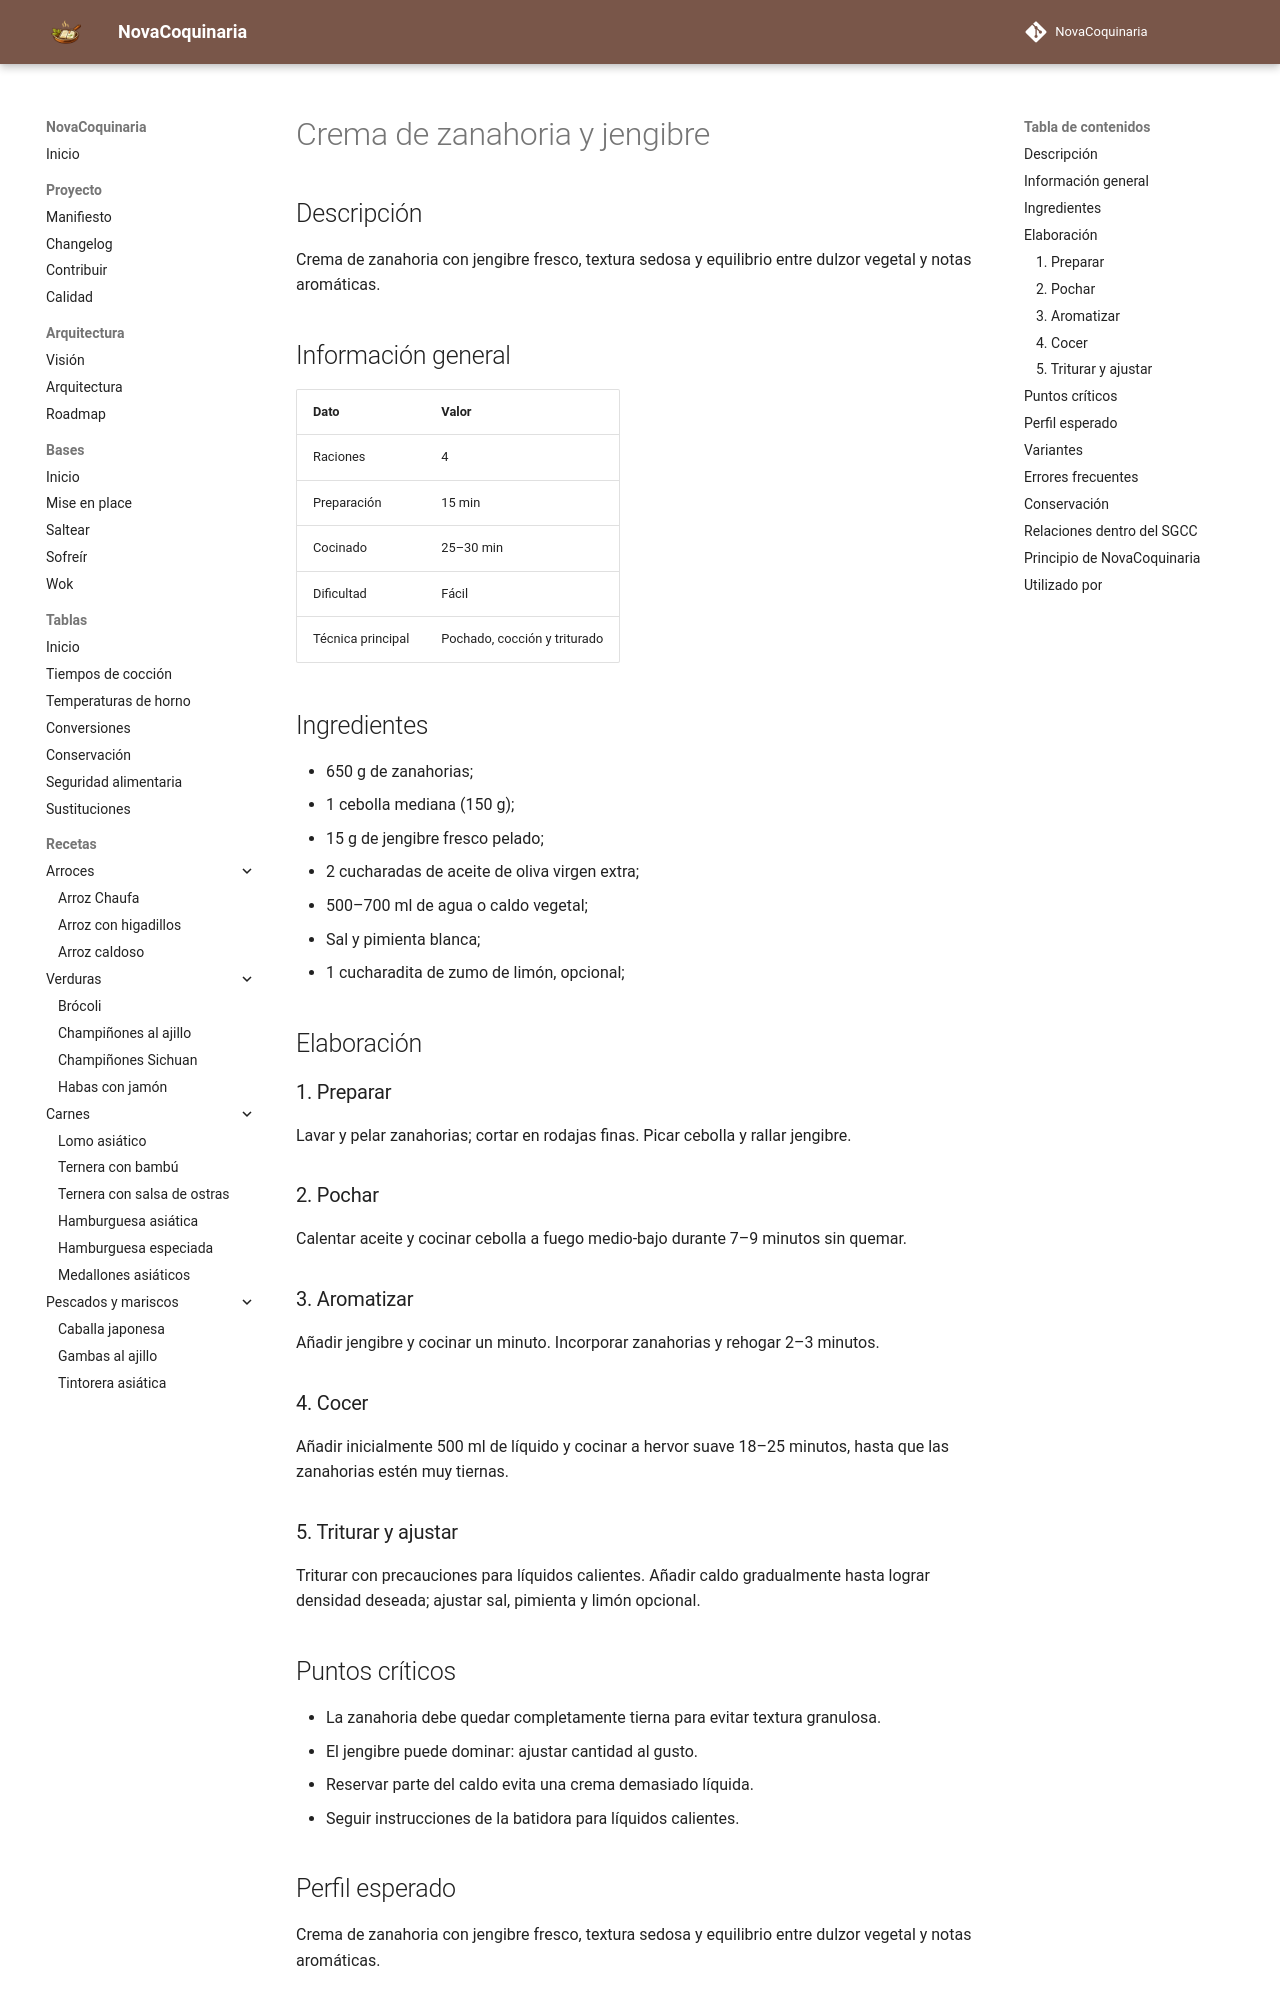

repository: fran-eliot/NovaCoquinaria · page: 04_Verduras/crema_de_zanahoria_y_jengibre.html · generator: mkdocs

---
id: REC-0046
tipo: receta
titulo: Crema de zanahoria y jengibre
categoria: Verduras
estado: borrador
version: 1.0.0
ultima_revision: 2026-11-14
etiquetas:
  - zanahoria
  - jengibre
  - crema
---

# Crema de zanahoria y jengibre

## Descripción

Crema de zanahoria con jengibre fresco, textura sedosa y equilibrio entre dulzor vegetal y notas aromáticas.

## Información general

| Dato | Valor |
|---|---|
| Raciones | 4 |
| Preparación | 15 min |
| Cocinado | 25–30 min |
| Dificultad | Fácil |
| Técnica principal | Pochado, cocción y triturado |

## Ingredientes

- 650 g de zanahorias;
- 1 cebolla mediana (150 g);
- 15 g de jengibre fresco pelado;
- 2 cucharadas de aceite de oliva virgen extra;
- 500–700 ml de agua o caldo vegetal;
- Sal y pimienta blanca;
- 1 cucharadita de zumo de limón, opcional;

## Elaboración

### 1. Preparar

Lavar y pelar zanahorias; cortar en rodajas finas. Picar cebolla y rallar jengibre.

### 2. Pochar

Calentar aceite y cocinar cebolla a fuego medio-bajo durante 7–9 minutos sin quemar.

### 3. Aromatizar

Añadir jengibre y cocinar un minuto. Incorporar zanahorias y rehogar 2–3 minutos.

### 4. Cocer

Añadir inicialmente 500 ml de líquido y cocinar a hervor suave 18–25 minutos, hasta que las zanahorias estén muy tiernas.

### 5. Triturar y ajustar

Triturar con precauciones para líquidos calientes. Añadir caldo gradualmente hasta lograr densidad deseada; ajustar sal, pimienta y limón opcional.

## Puntos críticos

- La zanahoria debe quedar completamente tierna para evitar textura granulosa.
- El jengibre puede dominar: ajustar cantidad al gusto.
- Reservar parte del caldo evita una crema demasiado líquida.
- Seguir instrucciones de la batidora para líquidos calientes.

## Perfil esperado

Crema de zanahoria con jengibre fresco, textura sedosa y equilibrio entre dulzor vegetal y notas aromáticas.
